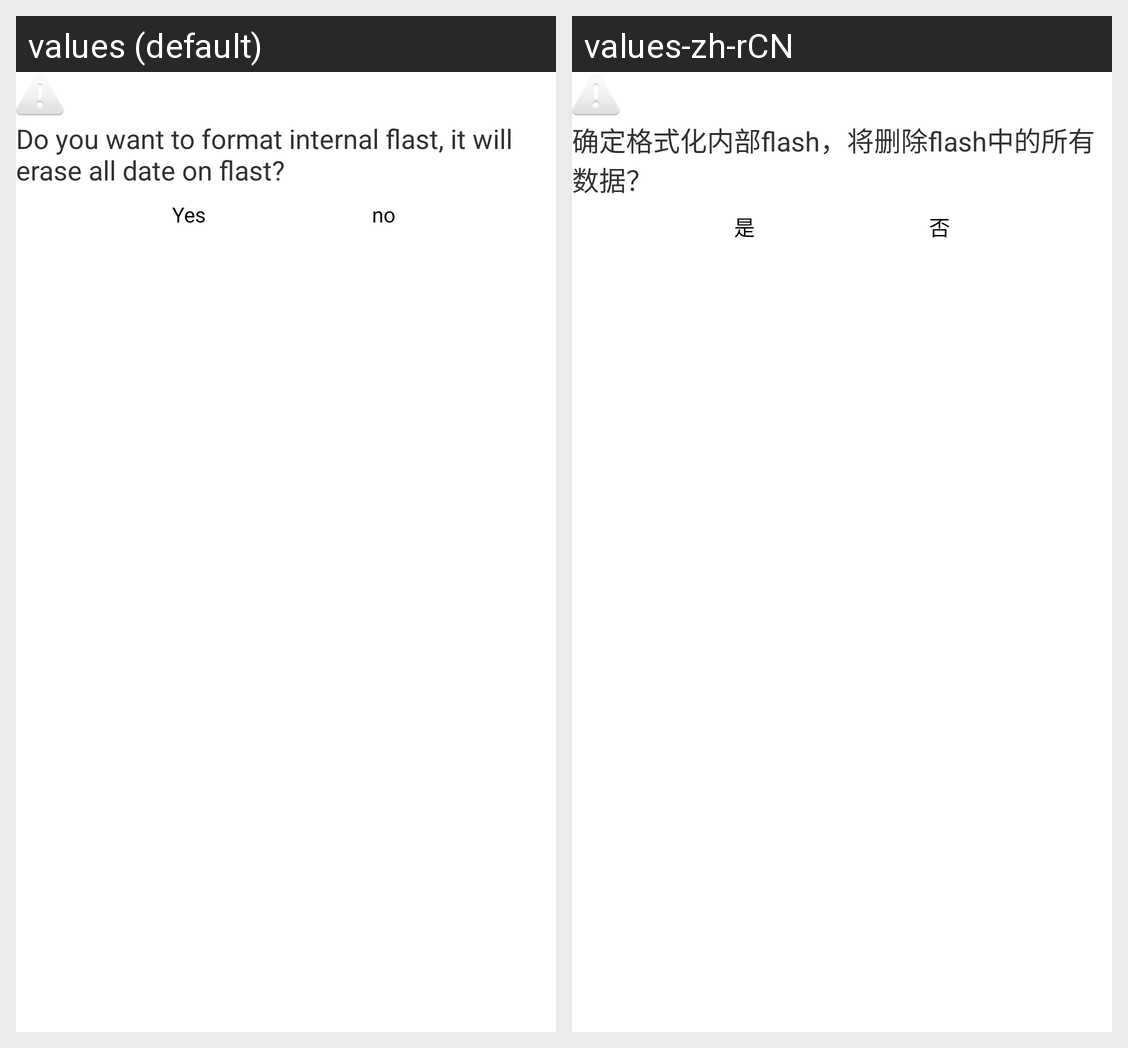

The Android screen above is rendered under two locales of the same app. Produce the string resources it draws, with the default and per-locale values.
Android screen res/layout/dialog_settings_formatflash_view.xml rendered under 2 locales, left to right: values (default), values-zh-rCN. Device: Nexus 5 (rendered at 1080×1920; each locale shown at half size, 540×960, under a caption strip naming it); theme Theme.NoBackground.
Strings drawn on this screen, with the default value and each locale's value (text and hints the layout hard-codes, and strings that could not be matched under every locale, appear in the picture but are not listed):

dialogformatflash_message
  values: Do you want to format internal flast, it will erase all date on flast?
  values-zh-rCN: 确定格式化内部flash，将删除flash中的所有数据？

yes
  values: Yes
  values-zh-rCN: 是

no
  values: no
  values-zh-rCN: 否
